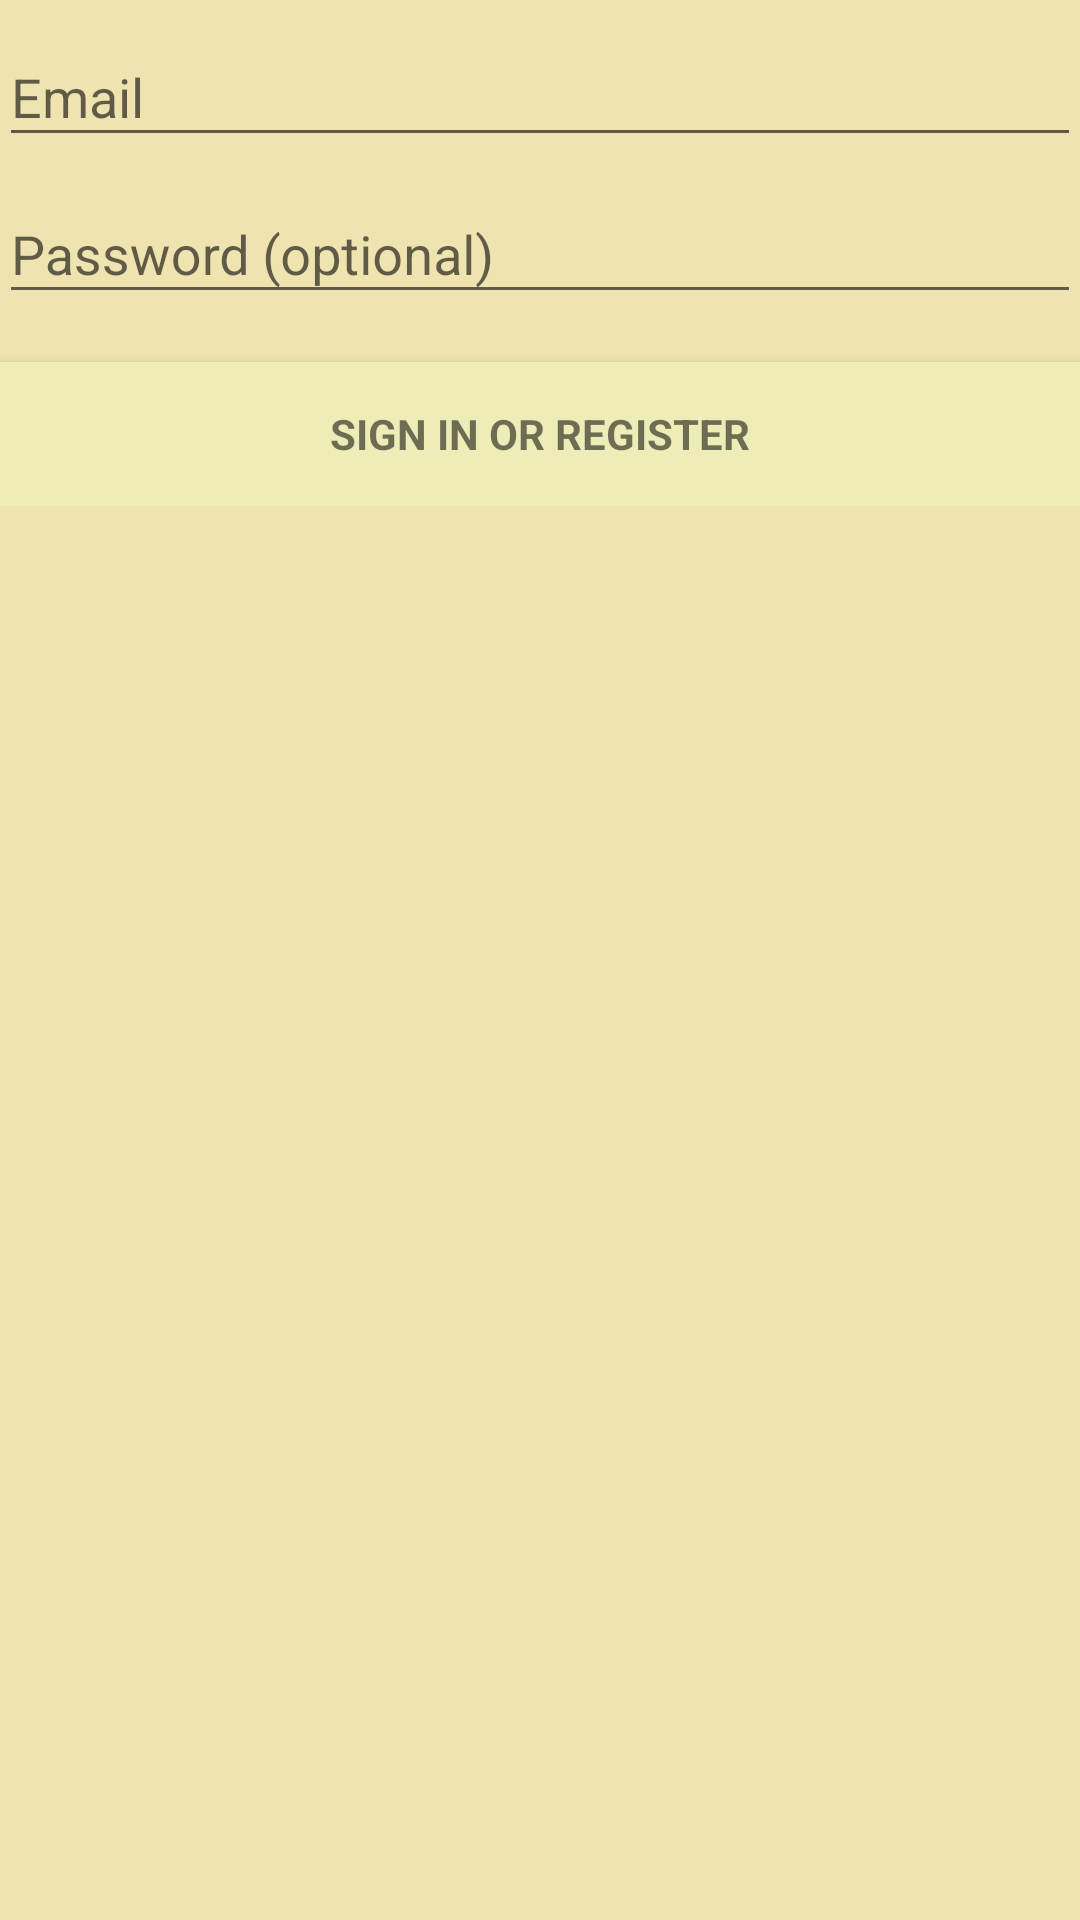

Layout XML and referenced resources for this Android screen:
<!-- AndroidManifest.xml: application theme Theme.AppCompat.Light.NoActionBar -->
<!-- res/layout/activity_login.xml -->
<LinearLayout xmlns:android="http://schemas.android.com/apk/res/android"
    xmlns:tools="http://schemas.android.com/tools"
    android:layout_width="match_parent"
    android:layout_height="match_parent"
    android:gravity="center_horizontal"
    android:orientation="vertical"
    android:paddingBottom="@dimen/activity_vertical_margin"
    android:paddingLeft="@dimen/activity_horizontal_margin"
    android:paddingRight="@dimen/activity_horizontal_margin"
    android:paddingTop="@dimen/activity_vertical_margin"
    android:background="@drawable/background"
    tools:context="com.soomanib.mydiary.LoginActivity">

    
    <ProgressBar
        android:id="@+id/login_progress"
        style="?android:attr/progressBarStyleLarge"
        android:layout_width="wrap_content"
        android:layout_height="wrap_content"
        android:layout_marginBottom="8dp"
        android:visibility="gone" />

    <ScrollView
        android:id="@+id/login_form"
        android:layout_width="match_parent"
        android:layout_height="match_parent">

        <LinearLayout
            android:id="@+id/email_login_form"
            android:layout_width="match_parent"
            android:layout_height="wrap_content"
            android:orientation="vertical">

            <android.support.design.widget.TextInputLayout
                android:layout_width="match_parent"
                android:layout_height="wrap_content">

                <AutoCompleteTextView
                    android:id="@+id/email"
                    android:layout_width="match_parent"
                    android:layout_height="wrap_content"
                    android:hint="@string/prompt_email"
                    android:inputType="textEmailAddress"
                    android:maxLines="1"
                    android:singleLine="true" />

            </android.support.design.widget.TextInputLayout>

            <android.support.design.widget.TextInputLayout
                android:layout_width="match_parent"
                android:layout_height="wrap_content">

                <EditText
                    android:id="@+id/password"
                    android:layout_width="match_parent"
                    android:layout_height="wrap_content"
                    android:hint="@string/prompt_password"
                    android:imeActionId="6"
                    android:imeActionLabel="@string/action_sign_in_short"
                    android:imeOptions="actionUnspecified"
                    android:inputType="textPassword"
                    android:maxLines="1"
                    android:singleLine="true" />

            </android.support.design.widget.TextInputLayout>

            <Button
                android:id="@+id/email_sign_in_button"
                style="?android:textAppearanceSmall"
                android:layout_width="match_parent"
                android:layout_height="wrap_content"
                android:layout_marginTop="16dp"
                android:text="@string/action_sign_in"
                android:textStyle="bold"
                android:background="#EFEDB7"/>

        </LinearLayout>
    </ScrollView>
</LinearLayout>
<!-- resources referenced by this layout -->
<resources>
  <!-- drawable background: png bitmap (drawable, 1681 bytes) -->
  <string name="action_sign_in">Sign in or register</string>
  <string name="action_sign_in_short">Sign in</string>
  <string name="prompt_email">Email</string>
  <string name="prompt_password">Password (optional)</string>
</resources>
